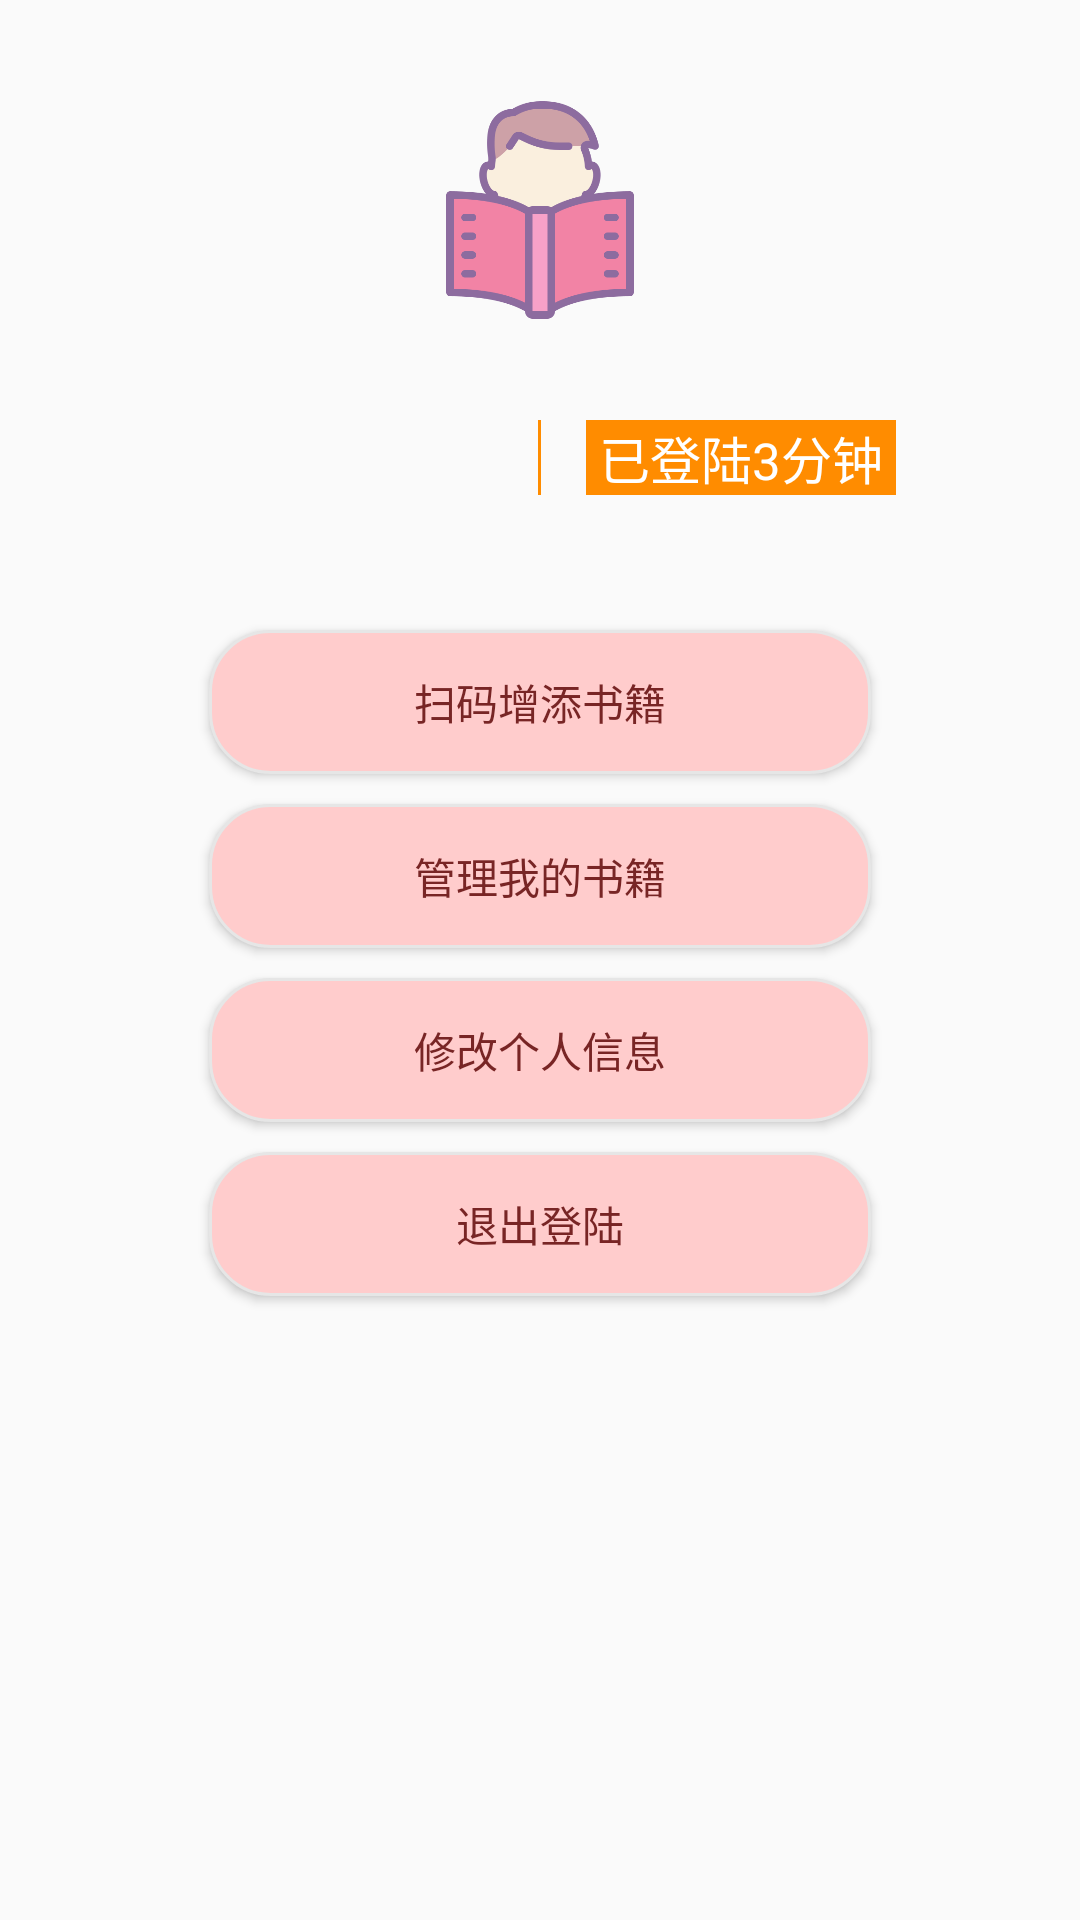

The Android layout XML behind this screen, and the referenced resources:
<!-- AndroidManifest.xml: application theme AppTheme -->
<!-- res/layout/fragment_usercenter.xml -->
<?xml version="1.0" encoding="utf-8"?>
<ScrollView
    xmlns:android="http://schemas.android.com/apk/res/android"
    android:layout_width="match_parent"
    android:layout_height="match_parent">
    <LinearLayout
        android:layout_width="match_parent"
        android:layout_height="match_parent"
        android:paddingBottom="@dimen/activity_vertical_margin"
        android:paddingLeft="@dimen/activity_horizontal_margin"
        android:paddingRight="@dimen/activity_horizontal_margin"
        android:paddingTop="@dimen/activity_vertical_margin"
        android:gravity="center"
        android:orientation="vertical">
        <RelativeLayout
            android:layout_width="match_parent"
            android:layout_height="140dp"
            android:id="@+id/usercenter_imgs"
            >
            <ImageView
                android:id="@+id/usercenter_back"
                android:layout_width="match_parent"

                android:layout_height="140dp"/>
            <ImageView
                android:id="@+id/usercenter_head"
                android:layout_width="80dp"
                android:layout_height="80dp"
                android:src="@mipmap/icons8reading512"
                android:layout_centerInParent="true"/>

        </RelativeLayout>

        <RelativeLayout
            android:id="@+id/usercenter_infogroup"
            android:layout_width="match_parent"
            android:layout_height="wrap_content"
            android:layout_alignBottom="@id/usercenter_imgs"

            android:orientation="horizontal"
            android:layout_marginBottom="20dp">

            <ImageView
                android:id="@+id/usercenter_line"
                android:layout_width="1dp"
                android:layout_height="25dp"
                android:layout_marginLeft="15dp"
                android:layout_centerHorizontal="true"
                android:background="@color/darkorange"
                />

            <TextView
                android:id="@+id/usercenter_name"
                android:layout_width="wrap_content"
                android:layout_height="wrap_content"
                android:layout_toLeftOf="@id/usercenter_line"
                android:textSize="17sp"
                android:textColor="@color/colorWhite"
                android:background="@color/darkorange"
                />

            <TextView
                android:id="@+id/usercenter_time"
                android:layout_width="wrap_content"
                android:layout_height="wrap_content"
                android:layout_marginLeft="15dp"
                android:textSize="17sp"
                android:background="@color/darkorange"
                android:textColor="@color/colorWhite"
                android:layout_toRightOf="@id/usercenter_line"
                android:text=" 已登陆3分钟 "/>


        </RelativeLayout>

        <LinearLayout
            android:layout_width="fill_parent"
            android:layout_height="wrap_content"
            android:layout_marginTop="20dp"
            android:orientation="vertical">
            <Button
                android:id="@+id/usercenter_btn_addbook"
                android:layout_width="fill_parent"
                android:layout_height="wrap_content"
                android:background="@drawable/checker_border"
                android:layout_marginVertical="5dp"
                android:layout_marginHorizontal="70dp"
                android:textColor="#782525"
                android:text="扫码增添书籍" />

            <Button
                android:id="@+id/usercenter_btn_mybook"
                android:layout_width="fill_parent"
                android:layout_height="wrap_content"
                android:layout_marginVertical="5dp"
                android:layout_marginHorizontal="70dp"
                android:background="@drawable/checker_border"
                android:textColor="#782525"
                android:text="管理我的书籍" />

            <Button
                android:id="@+id/usercenter_btn_modifyuserinfo"
                android:layout_width="fill_parent"
                android:layout_height="wrap_content"
                android:layout_marginVertical="5dp"
                android:layout_marginHorizontal="70dp"
                android:background="@drawable/checker_border"
                android:textColor="#782525"
                android:text="修改个人信息" />

            <Button
                android:id="@+id/usercenter_btn_logout"
                android:layout_width="fill_parent"
                android:layout_height="wrap_content"
                android:layout_marginVertical="5dp"
                android:layout_marginHorizontal="70dp"
                android:background="@drawable/checker_border"
                android:textColor="#782525"

                android:text="退出登陆" />
        </LinearLayout>


        <TextView
            android:id="@+id/result"
            android:layout_width="match_parent"
            android:layout_height="wrap_content"
            android:gravity="center"
            android:padding="8dp"
            />

    </LinearLayout>
</ScrollView>
<!-- resources referenced by this layout -->
<resources>
  <color name="colorWhite">#ffffff</color>
  <color name="darkorange">#ff8c00</color>
  <!-- drawable checker_border (drawable) -->
  <?xml version="1.0" encoding="utf-8"?>
  <selector xmlns:android="http://schemas.android.com/apk/res/android">
      <item>
          <shape android:shape="rectangle">
              <stroke android:width="3px" android:color="#e6e6e6" />
              <corners android:radius="20dp" />
              <solid android:color="#ffcccc" />
          </shape>
      </item>
  </selector>
  <!-- mipmap icons8reading512: png bitmap (mipmap-hdpi, 21983 bytes) -->
  <style name="AppTheme" parent="Theme.AppCompat.Light.NoActionBar">
          
          <item name="colorPrimary">@color/colorPrimary</item>
          <item name="colorPrimaryDark">@color/colorPrimaryDark</item>
          <item name="colorAccent">@color/colorAccent</item>
      </style>
  <color name="colorPrimary">#008577</color>
  <color name="colorPrimaryDark">#EEEEEE</color>
  <color name="colorAccent">#D81B60</color>
</resources>
